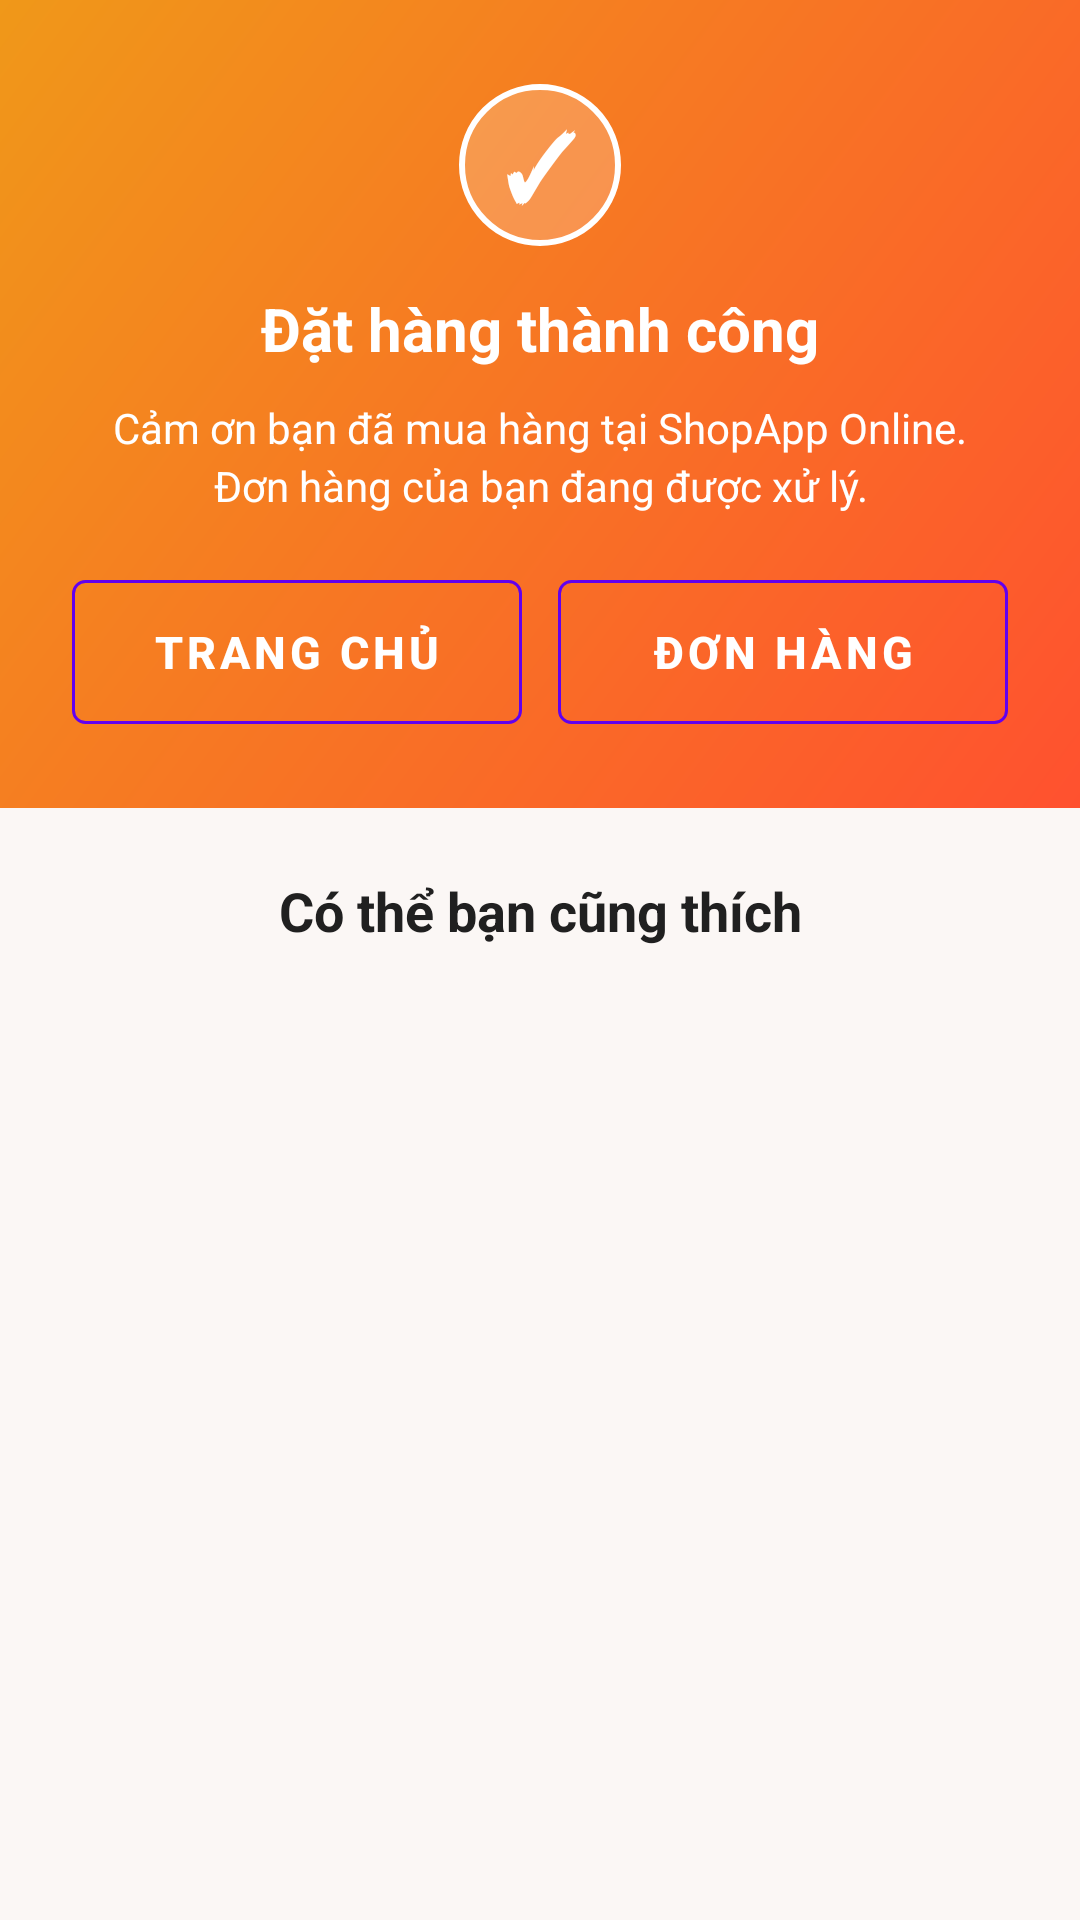

Layout XML and referenced resources for this Android screen:
<!-- AndroidManifest.xml: application theme Theme.OnlineClothingStoreApp -->
<!-- res/layout/activity_order_success.xml -->
<?xml version="1.0" encoding="utf-8"?>
<ScrollView xmlns:android="http://schemas.android.com/apk/res/android"
    android:id="@+id/orderSuccessScrollView"
    android:layout_width="match_parent"
    android:layout_height="match_parent"
    android:background="@color/bg_main"
    android:fillViewport="true">

    <LinearLayout
        android:id="@+id/orderSuccessRoot"
        android:layout_width="match_parent"
        android:layout_height="wrap_content"
        android:orientation="vertical">

        <LinearLayout
            android:id="@+id/successHeader"
            android:layout_width="match_parent"
            android:layout_height="wrap_content"
            android:background="@drawable/bg_success_header"
            android:gravity="center"
            android:orientation="vertical"
            android:paddingStart="24dp"
            android:paddingTop="28dp"
            android:paddingEnd="24dp"
            android:paddingBottom="28dp">

            <TextView
                android:id="@+id/txtSuccessIcon"
                android:layout_width="54dp"
                android:layout_height="54dp"
                android:background="@drawable/bg_success_circle"
                android:gravity="center"
                android:text="@string/tick"
                android:textColor="@color/white"
                android:textSize="30sp"
                android:textStyle="bold" />

            <TextView
                android:id="@+id/txtSuccessTitle"
                android:layout_width="match_parent"
                android:layout_height="wrap_content"
                android:layout_marginTop="14dp"
                android:gravity="center"
                android:text="@string/t_h_ng_th_nh_c_ng"
                android:textColor="@color/white"
                android:textSize="20sp"
                android:textStyle="bold" />

            <TextView
                android:id="@+id/txtSuccessMessage"
                android:layout_width="match_parent"
                android:layout_height="wrap_content"
                android:layout_marginTop="10dp"
                android:gravity="center"
                android:lineSpacingExtra="3dp"
                android:text="@string/c_m_n_b_n_mua_h_ng_t_i_shopapp_online_n_h_ng_c_a_b_n_ang_c_x_l"
                android:textColor="@color/white"
                android:textSize="14sp" />


            <LinearLayout
                android:id="@+id/successButtonLayout"
                android:layout_width="match_parent"
                android:layout_height="wrap_content"
                android:layout_marginTop="22dp"
                android:orientation="horizontal">

                <Button
                    android:id="@+id/btnBackHome"
                    android:layout_width="0dp"
                    android:layout_height="48dp"
                    android:layout_weight="1"
                    android:background="@drawable/bg_success_button"
                    android:text="@string/trang_ch"
                    android:textColor="@color/white"
                    android:textSize="15sp"
                    android:textStyle="bold" />

                <Space
                    android:layout_width="12dp"
                    android:layout_height="match_parent" />

                <Button
                    android:id="@+id/btnOrderHistory"
                    android:layout_width="0dp"
                    android:layout_height="48dp"
                    android:layout_weight="1"
                    android:background="@drawable/bg_success_button"
                    android:text="@string/n_h_ng"
                    android:textColor="@color/white"
                    android:textSize="15sp"
                    android:textStyle="bold" />

            </LinearLayout>

        </LinearLayout>

        <TextView
            android:id="@+id/txtSuggestTitle"
            android:layout_width="match_parent"
            android:layout_height="wrap_content"
            android:layout_marginStart="20dp"
            android:layout_marginTop="22dp"
            android:layout_marginEnd="20dp"
            android:gravity="center"
            android:text="@string/c_th_b_n_c_ng_th_ch"
            android:textColor="@color/text_dark"
            android:textSize="18sp"
            android:textStyle="bold" />

        <androidx.recyclerview.widget.RecyclerView
            android:id="@+id/rcvSuggestProducts"
            android:layout_width="match_parent"
            android:layout_height="wrap_content"
            android:layout_marginStart="14dp"
            android:layout_marginTop="14dp"
            android:layout_marginEnd="14dp"
            android:nestedScrollingEnabled="false" />

        <Space
            android:layout_width="match_parent"
            android:layout_height="40dp" />

    </LinearLayout>

</ScrollView>
<!-- resources referenced by this layout -->
<resources>
  <color name="bg_main">#FBF7F5</color>
  <color name="text_dark">#202020</color>
  <color name="white">#FFFFFFFF</color>
  <!-- drawable bg_success_button (drawable) -->
  <?xml version="1.0" encoding="utf-8"?>
  <shape xmlns:android="http://schemas.android.com/apk/res/android">
  
      <solid android:color="@android:color/transparent" />
  
      <stroke
          android:width="1dp"
          android:color="#FFFFFFFF" />
  
      <corners android:radius="4dp" />
  
  </shape>
  <!-- drawable bg_success_circle (drawable) -->
  <?xml version="1.0" encoding="utf-8"?>
  <shape xmlns:android="http://schemas.android.com/apk/res/android"
      android:shape="oval">
  
      <solid android:color="#33FFFFFF" />
  
      <stroke
          android:width="2dp"
          android:color="#FFFFFFFF" />
  
  </shape>
  <!-- drawable bg_success_header (drawable) -->
  <?xml version="1.0" encoding="utf-8"?>
  <shape xmlns:android="http://schemas.android.com/apk/res/android">
      <gradient
          android:angle="135"
          android:startColor="#FF512F"
          android:endColor="#F09819" />
  </shape>
  <string name="c_m_n_b_n_mua_h_ng_t_i_shopapp_online_n_h_ng_c_a_b_n_ang_c_x_l">Cảm ơn bạn đã mua hàng tại ShopApp Online. Đơn hàng của bạn đang được xử lý.</string>
  <string name="c_th_b_n_c_ng_th_ch">Có thể bạn cũng thích</string>
  <string name="n_h_ng">Đơn hàng</string>
  <string name="t_h_ng_th_nh_c_ng">Đặt hàng thành công</string>
  <string name="tick">✓</string>
  <string name="trang_ch">Trang chủ</string>
  <style name="Theme.OnlineClothingStoreApp" parent="Theme.MaterialComponents.Light.NoActionBar" />
</resources>
